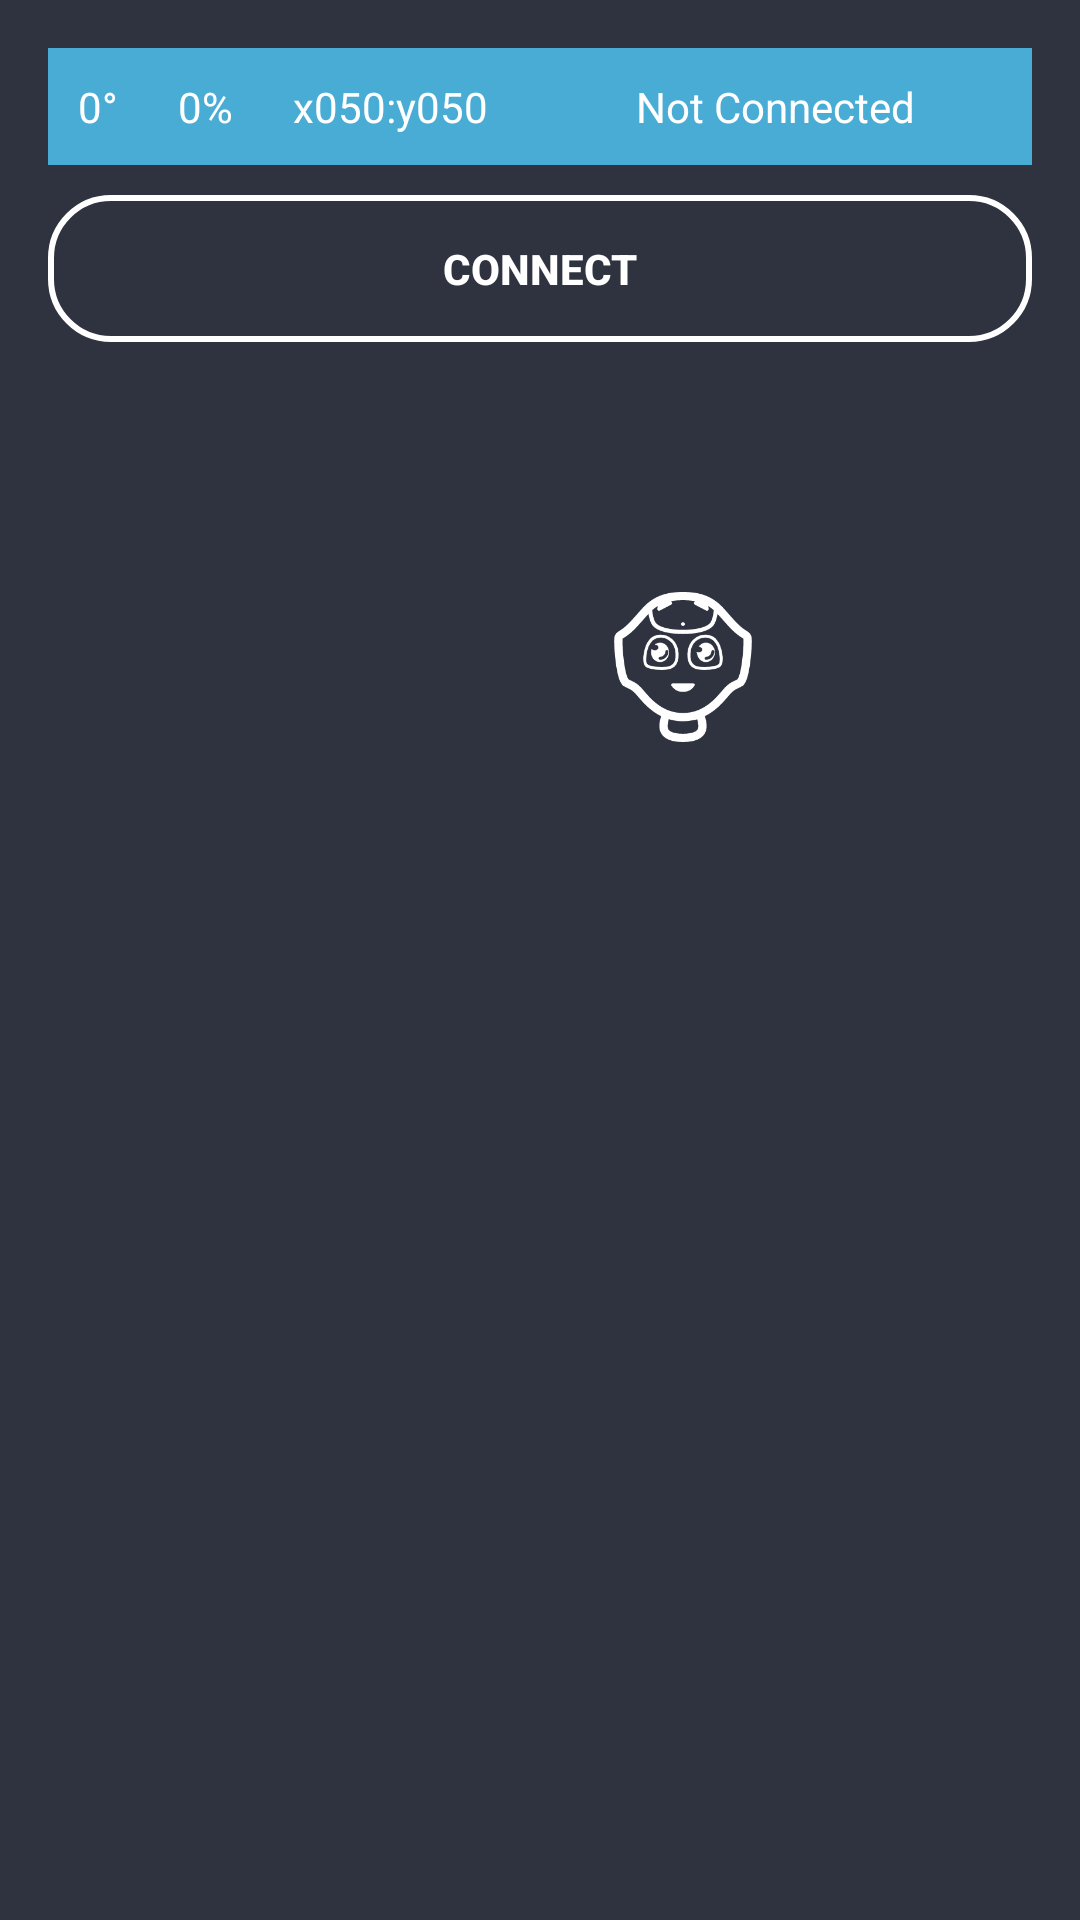

Produce the Android XML layout that renders to this screen, including the resource entries it uses.
<!-- AndroidManifest.xml: application theme AppTheme -->
<!-- res/layout/activity_test_bluetooth.xml -->
<?xml version="1.0" encoding="utf-8"?>
<LinearLayout xmlns:android="http://schemas.android.com/apk/res/android"
    xmlns:tools="http://schemas.android.com/tools"
    android:id="@+id/activity_main"
    android:layout_width="match_parent"
    android:layout_height="match_parent"
    android:background="@color/colorPrimaryDark"
    android:orientation="vertical"
    android:padding="@dimen/activity_horizontal_margin"

    tools:context="com.example.peppercontrol20.AppActivities.TestBluetooth">

    <LinearLayout
        android:layout_width="match_parent"
        android:layout_height="wrap_content">

        <TextView
            android:id="@+id/textView_angle_right"
            android:layout_width="wrap_content"
            android:layout_height="wrap_content"
            android:layout_alignParentRight="true"
            android:layout_gravity="left"
            android:background="@color/blueLight"
            android:gravity="left"
            android:padding="10dp"
            android:text="0°"
            android:textColor="@color/white" />


        <TextView
            android:id="@+id/textView_strength_right"
            android:layout_width="wrap_content"
            android:layout_height="wrap_content"
            android:layout_below="@+id/textView_angle_right"
            android:layout_alignParentRight="true"
            android:layout_gravity="left"
            android:background="@color/blueLight"
            android:padding="10dp"

            android:text="0%"
            android:textColor="@color/white" />


        <TextView
            android:id="@+id/textView_coordinate_right"
            android:layout_width="wrap_content"
            android:layout_height="wrap_content"
            android:layout_below="@+id/textView_strength_right"
            android:layout_alignParentRight="true"
            android:layout_gravity="left"
            android:background="@color/blueLight"
            android:padding="10dp"
            android:text="x050:y050"
            android:textColor="@color/white" />

        <TextView
            android:id="@+id/status"
            android:layout_width="match_parent"
            android:layout_height="match_parent"
            android:background="@color/blueLight"

            android:gravity="center_horizontal|center_vertical"
            android:text="Not Connected"
            android:textColor="@color/white" />
    </LinearLayout>


    <Button
        android:id="@+id/btn_connect"
        android:layout_width="match_parent"
        android:layout_height="wrap_content"
        android:layout_marginTop="10dp"
        android:layout_marginBottom="20dp"
        android:background="@drawable/buttonshape"
        android:text="Connect"
        android:textColor="@color/white"
        android:textStyle="bold" />


    <LinearLayout
        android:layout_width="match_parent"
        android:layout_height="450dp"

        >

        <ImageView
            android:id="@+id/pepper_icon"
            android:layout_width="50dp"
            android:layout_height="50dp"

            android:layout_marginLeft="560px"
            android:layout_marginTop="190px"
            android:background="@drawable/pepper_icon2" />
    </LinearLayout>


</LinearLayout>
<!-- resources referenced by this layout -->
<resources>
  <color name="blueLight">#49acd5</color>
  <color name="colorPrimaryDark">#2F333F</color>
  <color name="white">#FFFFFF</color>
  <dimen name="activity_horizontal_margin">16dp</dimen>
  <!-- drawable buttonshape (drawable) -->
  <?xml version="1.0" encoding="utf-8"?>
  <shape xmlns:android="http://schemas.android.com/apk/res/android">
      <stroke android:color="@color/white" android:width="2dp"/>
          <corners android:radius="20dp"/>
          <padding android:top="15dp" android:bottom="15dp" android:left="15dp" android:right="15dp"/>
  </shape>
  <!-- drawable pepper_icon2: png bitmap (drawable, 11738 bytes) -->
  <style name="AppTheme" parent="Theme.AppCompat.Light.NoActionBar">
          
          <item name="colorPrimary">@color/colorPrimary</item>
          <item name="colorPrimaryDark">@color/colorPrimaryDark</item>
          <item name="colorAccent">@color/colorAccent</item>
      </style>
  <color name="colorPrimary">#3F51B5</color>
  <color name="colorAccent">#FF4081</color>
</resources>
